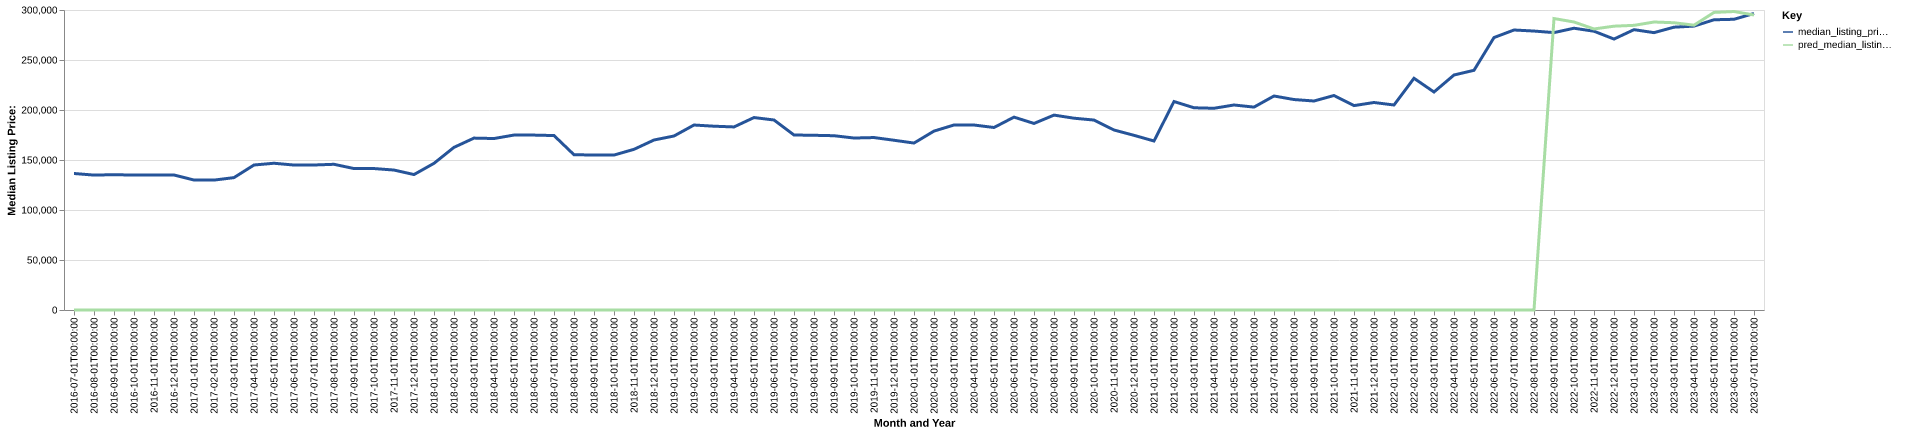

Values plotted in this chart, from the file beside it:
date, time_idx, median_listing_price, thirty_year_interest_rate_five, month, county_name, active_listing_count, median_days_on_market, pred_median_listing_price, month_year
2016-07-01, 0, 136500, 3.72, 7, coryell, tx, 249.0, 68.0, 0, Jul-2016
2016-08-01, 1, 134900, 3.73, 8, coryell, tx, 241.0, 67.0, 0, Aug-2016
2016-09-01, 2, 135325, 3.66, 9, coryell, tx, 231.0, 64.0, 0, Sep-2016
2016-10-01, 3, 134900, 3.64, 10, coryell, tx, 221.0, 64.0, 0, Oct-2016
2016-11-01, 4, 134974, 3.66, 11, coryell, tx, 226.0, 62.0, 0, Nov-2016
2016-12-01, 5, 135000, 3.48, 12, coryell, tx, 223.0, 67.0, 0, Dec-2016
2017-01-01, 6, 129975, 3.45, 1, coryell, tx, 233.0, 72.0, 0, Jan-2017
2017-02-01, 7, 129900, 3.5, 2, coryell, tx, 219.0, 61.0, 0, Feb-2017
2017-03-01, 8, 132400, 3.52, 3, coryell, tx, 209.0, 65.0, 0, Mar-2017
2017-04-01, 9, 145000, 4.03, 4, coryell, tx, 189.0, 63.0, 0, Apr-2017
2017-05-01, 10, 146750, 4.32, 5, coryell, tx, 200.0, 57.0, 0, May-2017
2017-06-01, 11, 144950, 4.2, 6, coryell, tx, 215.0, 50.0, 0, Jun-2017
2017-07-01, 12, 145000, 4.19, 7, coryell, tx, 224.0, 51.0, 0, Jul-2017
2017-08-01, 13, 145700, 4.3, 8, coryell, tx, 232.0, 55.0, 0, Aug-2017
2017-09-01, 14, 141450, 4.1, 9, coryell, tx, 234.0, 61.0, 0, Sep-2017
2017-10-01, 15, 141450, 4.05, 10, coryell, tx, 228.0, 67.0, 0, Oct-2017
2017-11-01, 16, 139950, 3.94, 11, coryell, tx, 235.0, 64.0, 0, Nov-2017
2017-12-01, 17, 135450, 4.03, 12, coryell, tx, 235.0, 65.0, 0, Dec-2017
2018-01-01, 18, 146675, 3.93, 1, coryell, tx, 208.0, 76.0, 0, Jan-2018
2018-02-01, 19, 162650, 3.83, 2, coryell, tx, 201.0, 74.0, 0, Feb-2018
2018-03-01, 20, 171900, 3.94, 3, coryell, tx, 203.0, 58.0, 0, Mar-2018
2018-04-01, 21, 171475, 3.95, 4, coryell, tx, 186.0, 55.0, 0, Apr-2018
2018-05-01, 22, 174950, 3.99, 5, coryell, tx, 189.0, 51.0, 0, May-2018
2018-06-01, 23, 174900, 4.15, 6, coryell, tx, 199.0, 52.0, 0, Jun-2018
2018-07-01, 24, 174450, 4.4, 7, coryell, tx, 194.0, 57.0, 0, Jul-2018
2018-08-01, 25, 155250, 4.46, 8, coryell, tx, 216.0, 43.0, 0, Aug-2018
2018-09-01, 26, 155000, 4.58, 9, coryell, tx, 239.0, 38.0, 0, Sep-2018
2018-10-01, 27, 154950, 4.66, 10, coryell, tx, 241.0, 49.0, 0, Oct-2018
2018-11-01, 28, 160675, 4.62, 11, coryell, tx, 233.0, 65.0, 0, Nov-2018
2018-12-01, 29, 170000, 4.54, 12, coryell, tx, 199.0, 71.0, 0, Dec-2018
2019-01-01, 30, 174003, 4.6, 1, coryell, tx, 185.0, 87.0, 0, Jan-2019
2019-02-01, 31, 184975, 4.72, 2, coryell, tx, 172.0, 85.0, 0, Feb-2019
2019-03-01, 32, 183793, 4.9, 3, coryell, tx, 163.0, 69.0, 0, Mar-2019
2019-04-01, 33, 183068, 4.94, 4, coryell, tx, 160.0, 37.0, 0, Apr-2019
2019-05-01, 34, 192450, 4.75, 5, coryell, tx, 170.0, 41.0, 0, May-2019
2019-06-01, 35, 190000, 4.51, 6, coryell, tx, 165.0, 47.0, 0, Jun-2019
2019-07-01, 36, 175000, 4.41, 7, coryell, tx, 169.0, 56.0, 0, Jul-2019
2019-08-01, 37, 174714, 4.41, 8, coryell, tx, 174.0, 54.0, 0, Aug-2019
2019-09-01, 38, 174284, 4.2, 9, coryell, tx, 178.0, 56.0, 0, Sep-2019
2019-10-01, 39, 171975, 4.14, 10, coryell, tx, 182.0, 59.0, 0, Oct-2019
2019-11-01, 40, 172450, 3.84, 11, coryell, tx, 174.0, 59.0, 0, Nov-2019
2019-12-01, 41, 169750, 3.81, 12, coryell, tx, 171.0, 65.0, 0, Dec-2019
2020-01-01, 42, 166950, 3.75, 1, coryell, tx, 167.0, 68.0, 0, Jan-2020
2020-02-01, 43, 178905, 3.73, 2, coryell, tx, 146.0, 84.0, 0, Feb-2020
2020-03-01, 44, 185000, 3.78, 3, coryell, tx, 144.0, 68.0, 0, Mar-2020
2020-04-01, 45, 184975, 3.75, 4, coryell, tx, 153.0, 64.0, 0, Apr-2020
2020-05-01, 46, 182500, 3.74, 5, coryell, tx, 127.0, 90.0, 0, May-2020
2020-06-01, 47, 192875, 3.72, 6, coryell, tx, 117.0, 88.0, 0, Jun-2020
2020-07-01, 48, 186561, 3.49, 7, coryell, tx, 104.0, 63.0, 0, Jul-2020
2020-08-01, 49, 194900, 3.65, 8, coryell, tx, 106.0, 58.0, 0, Aug-2020
2020-09-01, 50, 191796, 3.33, 9, coryell, tx, 93.0, 51.0, 0, Sep-2020
2020-10-01, 51, 189950, 3.28, 10, coryell, tx, 83.0, 56.0, 0, Oct-2020
2020-11-01, 52, 180000, 3.21, 11, coryell, tx, 83.0, 45.0, 0, Nov-2020
2020-12-01, 53, 174670, 3.07, 12, coryell, tx, 84.0, 40.0, 0, Dec-2020
2021-01-01, 54, 169000, 2.99, 1, coryell, tx, 62.0, 54.0, 0, Jan-2021
2021-02-01, 55, 208475, 2.93, 2, coryell, tx, 47.0, 47.0, 0, Feb-2021
2021-03-01, 56, 202225, 2.88, 3, coryell, tx, 42.0, 43.0, 0, Mar-2021
2021-04-01, 57, 201725, 2.84, 4, coryell, tx, 54.0, 34.0, 0, Apr-2021
2021-05-01, 58, 205000, 2.71, 5, coryell, tx, 50.0, 46.0, 0, May-2021
2021-06-01, 59, 202900, 2.79, 6, coryell, tx, 59.0, 34.0, 0, Jun-2021
... 25 more rows
